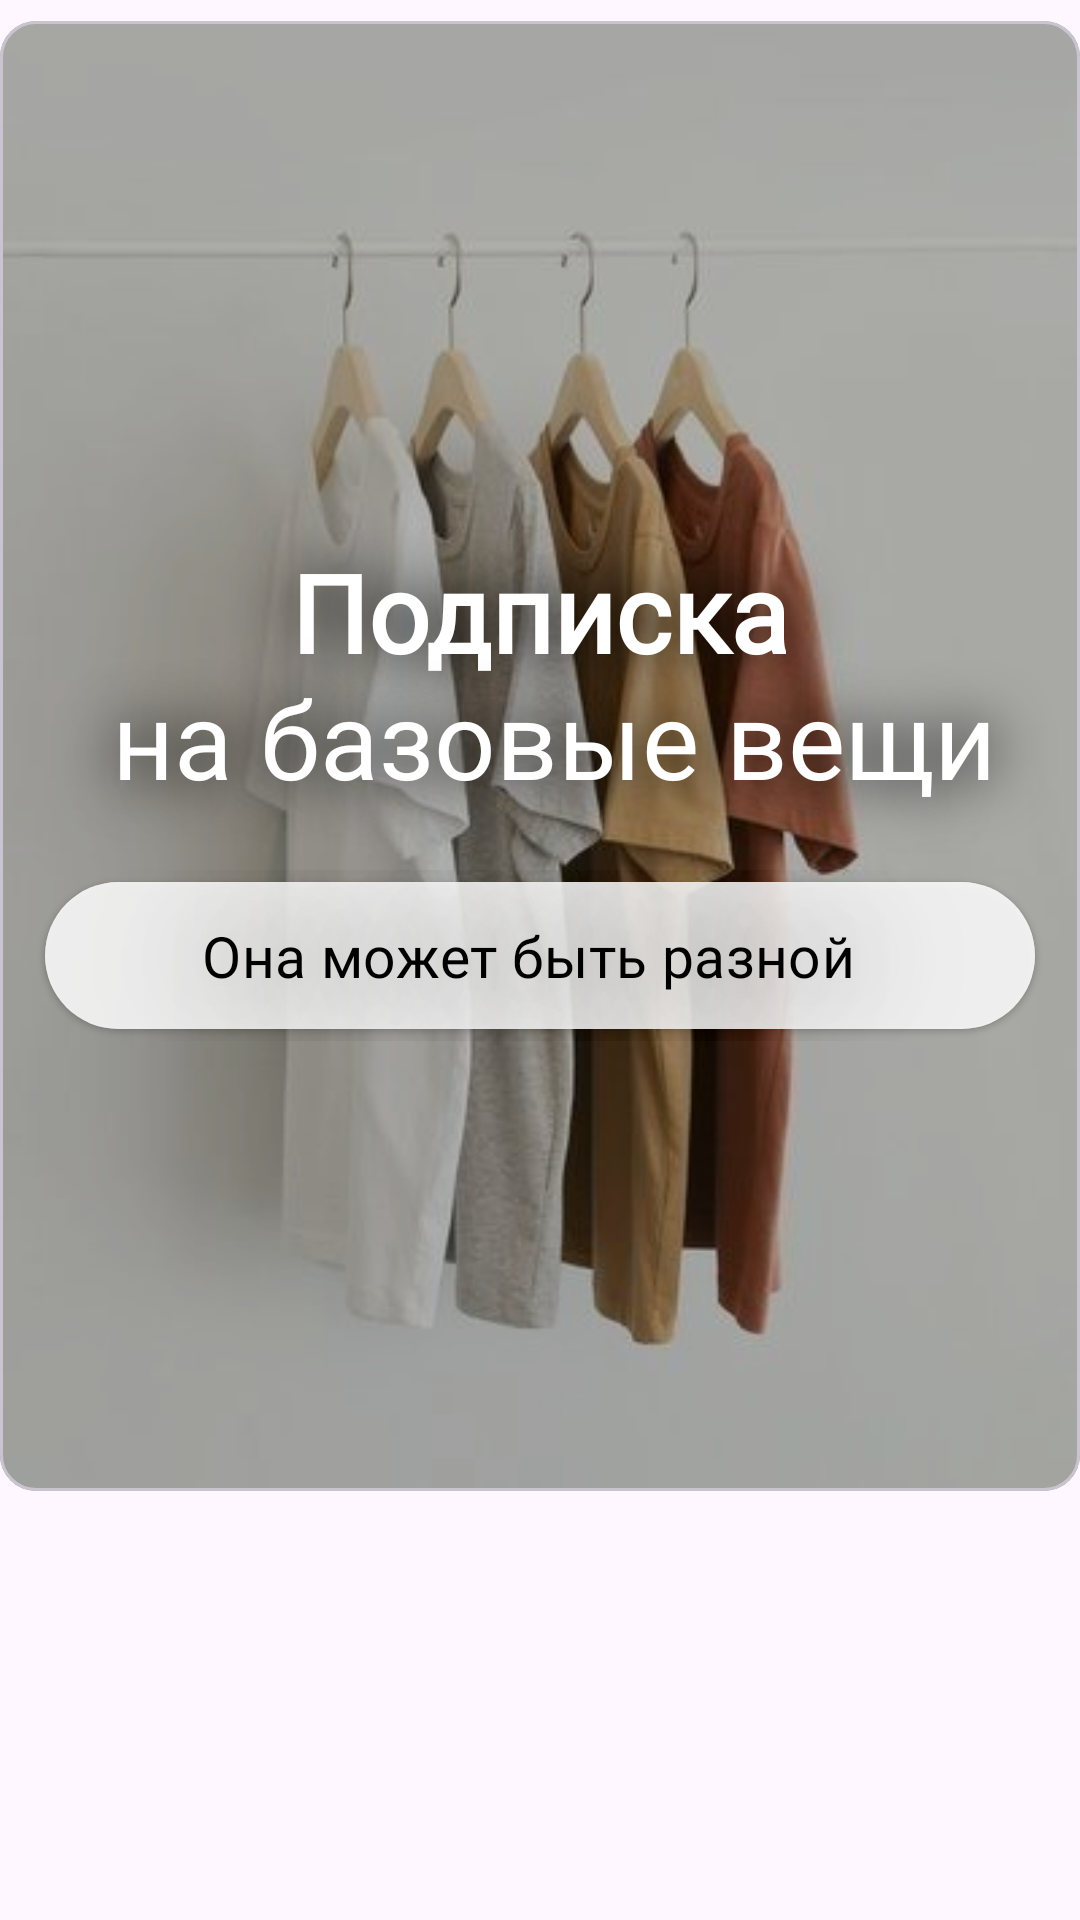

The Android layout XML behind this screen, and the referenced resources:
<!-- AndroidManifest.xml: application theme Theme.StylishSloth -->
<!-- res/layout/fragment_1.xml -->
<?xml version="1.0" encoding="utf-8"?>
<FrameLayout xmlns:android="http://schemas.android.com/apk/res/android"
    xmlns:app="http://schemas.android.com/apk/res-auto"
    xmlns:tools="http://schemas.android.com/tools"
    android:layout_width="match_parent"
    android:layout_height="match_parent"
    tools:context=".helper_classes.TypesFragment1">


    <com.google.android.material.card.MaterialCardView
        android:id="@+id/viewpager_main1"
        android:layout_width="match_parent"
        android:layout_height="490dp"

        android:layout_marginTop="7dp">

        <FrameLayout
            android:layout_width="match_parent"
            android:layout_height="match_parent">
            <ImageView
                android:layout_width="match_parent"
                android:layout_height="match_parent"
                android:scaleType="centerCrop"
                android:src="@drawable/main_fragment1" />

            <RelativeLayout
                android:layout_width="match_parent"
                android:layout_height="match_parent"
                android:background="#4B000000">

                <TextView
                    android:layout_width="match_parent"
                    android:layout_height="130dp"
                    android:gravity="center"
                    android:layout_above="@id/typesButton"
                    android:layout_gravity="center"
                    android:fontFamily="@font/montserrat_medium"
                    android:shadowColor="@color/black"
                    android:shadowDx="0"
                    android:shadowDy="0"
                    android:shadowRadius="50"
                    android:text="@string/main_description"
                    android:textAlignment="center"
                    android:textColor="@color/white"
                    android:textFontWeight="10"
                    android:textSize="36sp" />

                <com.google.android.material.button.MaterialButton
                    android:id="@+id/typesButton"
                    style="@style/Widget.Material3.Button.ElevatedButton.Icon"
                    android:layout_width="330dp"
                    android:layout_height="57dp"
                    android:layout_alignParentBottom="true"
                    android:layout_centerHorizontal="true"
                    android:layout_marginBottom="150dp"
                    android:backgroundTint="#A3FFFFFF"
                    android:elevation="7dp"
                    android:fontFamily="@font/montserrat_regular"
                    android:shadowColor="@color/black"
                    android:shadowDx="0"
                    android:shadowDy="0"
                    android:shadowRadius="100"
                    android:text="Она может быть разной"
                    android:textColor="@color/black"
                    android:textColorHighlight="#AE000000"
                    android:textColorLink="#AE000000"
                    android:textSize="19sp"
                    app:icon="@drawable/right_arrow"
                    app:iconGravity="end"
                    app:iconTint="#B2000000" />
            </RelativeLayout>

        </FrameLayout>
    </com.google.android.material.card.MaterialCardView>
</FrameLayout>
<!-- resources referenced by this layout -->
<resources>
  <color name="black">#FF000000</color>
  <color name="white">#FFFFFFFF</color>
  <!-- drawable main_fragment1: jpeg bitmap (drawable, 17134 bytes) -->
  <string name="main_description"><b>Подписка\n</b> на базовые вещи</string>
  <style name="Theme.StylishSloth" parent="Base.Theme.StylishSloth" />
  <style name="Base.Theme.StylishSloth" parent="Theme.Material3.Light.NoActionBar">
          
          
          
          <item name="android:statusBarColor">@color/black</item>
  
  
      </style>
</resources>
